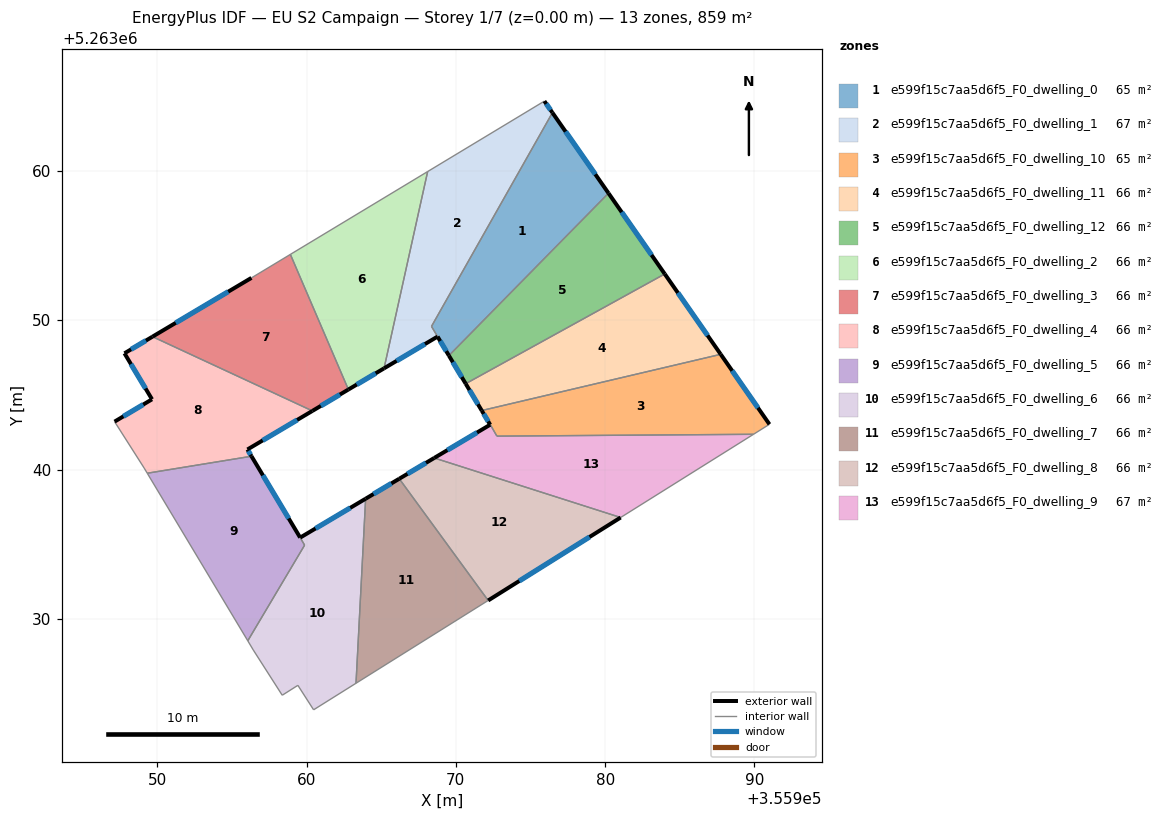
=== STOREY PLAN SPEC (per zone: floor XY polygon, exterior-wall plan segments, windows/doors) ===
zone 1: e599f15c7aa5d6f5_F0_dwelling_0  (65.5 m²)
  floor: (355976.47, 5263063.92) (355980.22, 5263058.52) (355969.54, 5263047.65) (355968.37, 5263049.60)
  exterior wall: (355980.22, 5263058.52) – (355976.47, 5263063.92)  [6.6 m]
    window: (355979.34, 5263059.79) – (355977.35, 5263062.65)  [5.5 m²]
  exterior wall: (355968.78, 5263048.92) – (355969.54, 5263047.65)  [1.5 m]
    window: (355968.95, 5263048.62) – (355969.36, 5263047.95)  [1.3 m²]
  interior walls: 3
zone 2: e599f15c7aa5d6f5_F0_dwelling_1  (66.6 m²)
  floor: (355975.93, 5263064.69) (355976.47, 5263063.92) (355968.37, 5263049.60) (355968.78, 5263048.92) (355965.19, 5263046.79) (355968.11, 5263059.97)
  exterior wall: (355976.47, 5263063.92) – (355975.93, 5263064.69)  [0.9 m]
    window: (355976.34, 5263064.10) – (355976.06, 5263064.51)  [0.8 m²]
  exterior wall: (355965.19, 5263046.79) – (355968.78, 5263048.92)  [4.2 m]
    window: (355966.03, 5263047.29) – (355967.93, 5263048.42)  [3.5 m²]
  interior walls: 4
zone 3: e599f15c7aa5d6f5_F0_dwelling_10  (65.3 m²)
  floor: (355987.74, 5263047.73) (355991.00, 5263043.05) (355989.93, 5263042.38) (355972.75, 5263042.25) (355971.76, 5263043.97)
  exterior wall: (355991.00, 5263043.05) – (355987.74, 5263047.73)  [5.7 m]
    window: (355990.24, 5263044.15) – (355988.51, 5263046.63)  [4.8 m²]
  interior walls: 4
zone 4: e599f15c7aa5d6f5_F0_dwelling_11  (66.1 m²)
  floor: (355983.99, 5263053.12) (355987.74, 5263047.73) (355971.73, 5263043.97) (355970.66, 5263045.77)
  exterior wall: (355970.66, 5263045.77) – (355971.73, 5263043.97)  [2.1 m]
    window: (355970.91, 5263045.34) – (355971.48, 5263044.39)  [1.8 m²]
  exterior wall: (355987.74, 5263047.73) – (355983.99, 5263053.12)  [6.6 m]
    window: (355986.86, 5263049.00) – (355984.87, 5263051.85)  [5.5 m²]
  interior walls: 3
zone 5: e599f15c7aa5d6f5_F0_dwelling_12  (66.1 m²)
  floor: (355980.22, 5263058.52) (355983.99, 5263053.12) (355970.66, 5263045.77) (355969.54, 5263047.65)
  exterior wall: (355969.54, 5263047.65) – (355970.66, 5263045.77)  [2.2 m]
    window: (355969.80, 5263047.21) – (355970.40, 5263046.21)  [1.8 m²]
  exterior wall: (355983.99, 5263053.12) – (355980.22, 5263058.52)  [6.6 m]
    window: (355983.11, 5263054.38) – (355981.11, 5263057.25)  [5.6 m²]
  interior walls: 2
zone 6: e599f15c7aa5d6f5_F0_dwelling_2  (66.0 m²)
  floor: (355968.11, 5263059.97) (355965.19, 5263046.79) (355962.80, 5263045.38) (355958.92, 5263054.42)
  exterior wall: (355962.80, 5263045.38) – (355965.19, 5263046.79)  [2.8 m]
    window: (355963.37, 5263045.71) – (355964.63, 5263046.46)  [2.3 m²]
  interior walls: 3
zone 7: e599f15c7aa5d6f5_F0_dwelling_3  (66.1 m²)
  floor: (355958.92, 5263054.42) (355962.80, 5263045.38) (355960.40, 5263043.94) (355949.69, 5263048.92) (355956.31, 5263052.85)
  exterior wall: (355960.40, 5263043.94) – (355962.80, 5263045.38)  [2.8 m]
    window: (355960.96, 5263044.28) – (355962.24, 5263045.04)  [2.4 m²]
  exterior wall: (355956.31, 5263052.85) – (355949.69, 5263048.92)  [7.7 m]
    window: (355954.76, 5263051.93) – (355951.24, 5263049.84)  [6.5 m²]
  interior walls: 3
zone 8: e599f15c7aa5d6f5_F0_dwelling_4  (66.1 m²)
  floor: (355960.40, 5263043.94) (355956.04, 5263041.36) (355956.32, 5263040.91) (355949.34, 5263039.77) (355949.13, 5263040.12) (355947.15, 5263043.23) (355949.65, 5263044.72) (355947.81, 5263047.80) (355949.69, 5263048.92)
  exterior wall: (355949.65, 5263044.72) – (355947.15, 5263043.23)  [2.9 m]
    window: (355949.07, 5263044.37) – (355947.73, 5263043.58)  [2.5 m²]
  exterior wall: (355947.81, 5263047.80) – (355949.65, 5263044.72)  [3.6 m]
    window: (355948.24, 5263047.08) – (355949.22, 5263045.44)  [3.0 m²]
  exterior wall: (355949.69, 5263048.92) – (355947.81, 5263047.80)  [2.2 m]
    window: (355949.25, 5263048.65) – (355948.25, 5263048.06)  [1.8 m²]
  exterior wall: (355956.04, 5263041.36) – (355960.40, 5263043.94)  [5.1 m]
    window: (355957.07, 5263041.97) – (355959.37, 5263043.34)  [4.3 m²]
  exterior wall: (355956.32, 5263040.91) – (355956.04, 5263041.36)  [0.5 m]
    window: (355956.25, 5263041.01) – (355956.11, 5263041.25)  [0.4 m²]
  interior walls: 4
zone 9: e599f15c7aa5d6f5_F0_dwelling_5  (65.7 m²)
  floor: (355956.32, 5263040.91) (355959.57, 5263035.46) (355959.87, 5263034.95) (355956.07, 5263028.55) (355949.34, 5263039.77)
  exterior wall: (355959.57, 5263035.46) – (355956.32, 5263040.91)  [6.3 m]
    window: (355958.81, 5263036.74) – (355957.08, 5263039.63)  [5.4 m²]
  interior walls: 4
zone 10: e599f15c7aa5d6f5_F0_dwelling_6  (66.4 m²)
  floor: (355963.96, 5263038.06) (355963.32, 5263025.71) (355960.47, 5263023.93) (355959.42, 5263025.57) (355958.37, 5263024.90) (355956.44, 5263027.93) (355956.07, 5263028.55) (355959.88, 5263034.96) (355959.58, 5263035.46)
  exterior wall: (355963.96, 5263038.06) – (355959.58, 5263035.46)  [5.1 m]
    window: (355962.93, 5263037.45) – (355960.61, 5263036.07)  [4.3 m²]
  interior walls: 8
zone 11: e599f15c7aa5d6f5_F0_dwelling_7  (66.1 m²)
  floor: (355966.21, 5263039.40) (355972.16, 5263031.25) (355963.32, 5263025.71) (355963.96, 5263038.06)
  exterior wall: (355966.21, 5263039.40) – (355963.96, 5263038.06)  [2.6 m]
    window: (355965.68, 5263039.09) – (355964.49, 5263038.38)  [2.2 m²]
  interior walls: 3
zone 12: e599f15c7aa5d6f5_F0_dwelling_8  (66.1 m²)
  floor: (355981.04, 5263036.80) (355972.16, 5263031.25) (355966.21, 5263039.40) (355968.55, 5263040.79)
  exterior wall: (355968.55, 5263040.79) – (355966.21, 5263039.40)  [2.7 m]
    window: (355968.00, 5263040.47) – (355966.76, 5263039.73)  [2.3 m²]
  exterior wall: (355972.16, 5263031.25) – (355981.04, 5263036.80)  [10.5 m]
    window: (355974.25, 5263032.55) – (355978.95, 5263035.50)  [8.8 m²]
  interior walls: 2
zone 13: e599f15c7aa5d6f5_F0_dwelling_9  (66.8 m²)
  floor: (355989.93, 5263042.38) (355981.04, 5263036.80) (355968.55, 5263040.79) (355972.30, 5263043.02) (355971.73, 5263043.97) (355971.75, 5263043.97) (355972.75, 5263042.25)
  exterior wall: (355971.73, 5263043.97) – (355972.30, 5263043.02)  [1.1 m]
    window: (355971.87, 5263043.74) – (355972.17, 5263043.24)  [0.9 m²]
  exterior wall: (355972.30, 5263043.02) – (355968.55, 5263040.79)  [4.4 m]
    window: (355971.42, 5263042.50) – (355969.43, 5263041.31)  [3.7 m²]
  interior walls: 5

=== DERIVED (storey summary) ===
Building: EU S2 Campaign
Storey: 1 of 7  (floor level z = 0.00 m)
Storey gross floor area: 858.7 m²
Zones on this storey: 13
  - e599f15c7aa5d6f5_F0_dwelling_0: floor 65.5 m²; exterior wall 8.1 m (24.2 m²); 2 window(s) 6.8 m²; WWR 28.1%
  - e599f15c7aa5d6f5_F0_dwelling_1: floor 66.6 m²; exterior wall 5.1 m (15.3 m²); 2 window(s) 4.3 m²; WWR 28.1%
  - e599f15c7aa5d6f5_F0_dwelling_10: floor 65.3 m²; exterior wall 5.7 m (17.1 m²); 1 window(s) 4.8 m²; WWR 28.1%
  - e599f15c7aa5d6f5_F0_dwelling_11: floor 66.1 m²; exterior wall 8.7 m (26.0 m²); 2 window(s) 7.3 m²; WWR 28.1%
  - e599f15c7aa5d6f5_F0_dwelling_12: floor 66.1 m²; exterior wall 8.8 m (26.3 m²); 2 window(s) 7.4 m²; WWR 28.1%
  - e599f15c7aa5d6f5_F0_dwelling_2: floor 66.0 m²; exterior wall 2.8 m (8.3 m²); 1 window(s) 2.3 m²; WWR 28.1%
  - e599f15c7aa5d6f5_F0_dwelling_3: floor 66.1 m²; exterior wall 10.5 m (31.5 m²); 2 window(s) 8.9 m²; WWR 28.1%
  - e599f15c7aa5d6f5_F0_dwelling_4: floor 66.1 m²; exterior wall 14.3 m (42.8 m²); 5 window(s) 12.1 m²; WWR 28.1%
  - e599f15c7aa5d6f5_F0_dwelling_5: floor 65.7 m²; exterior wall 6.3 m (19.0 m²); 1 window(s) 5.4 m²; WWR 28.1%
  - e599f15c7aa5d6f5_F0_dwelling_6: floor 66.4 m²; exterior wall 5.1 m (15.3 m²); 1 window(s) 4.3 m²; WWR 28.1%
  - e599f15c7aa5d6f5_F0_dwelling_7: floor 66.1 m²; exterior wall 2.6 m (7.9 m²); 1 window(s) 2.2 m²; WWR 28.1%
  - e599f15c7aa5d6f5_F0_dwelling_8: floor 66.1 m²; exterior wall 13.2 m (39.6 m²); 2 window(s) 11.1 m²; WWR 28.1%
  - e599f15c7aa5d6f5_F0_dwelling_9: floor 66.8 m²; exterior wall 5.5 m (16.4 m²); 2 window(s) 4.6 m²; WWR 28.1%
Zone adjacency (shared interzone walls):
  - e599f15c7aa5d6f5_F0_dwelling_0 ↔ e599f15c7aa5d6f5_F0_dwelling_1
  - e599f15c7aa5d6f5_F0_dwelling_0 ↔ e599f15c7aa5d6f5_F0_dwelling_12
  - e599f15c7aa5d6f5_F0_dwelling_1 ↔ e599f15c7aa5d6f5_F0_dwelling_2
  - e599f15c7aa5d6f5_F0_dwelling_10 ↔ e599f15c7aa5d6f5_F0_dwelling_11
  - e599f15c7aa5d6f5_F0_dwelling_10 ↔ e599f15c7aa5d6f5_F0_dwelling_9
  - e599f15c7aa5d6f5_F0_dwelling_11 ↔ e599f15c7aa5d6f5_F0_dwelling_12
  - e599f15c7aa5d6f5_F0_dwelling_11 ↔ e599f15c7aa5d6f5_F0_dwelling_9
  - e599f15c7aa5d6f5_F0_dwelling_2 ↔ e599f15c7aa5d6f5_F0_dwelling_3
  - e599f15c7aa5d6f5_F0_dwelling_3 ↔ e599f15c7aa5d6f5_F0_dwelling_4
  - e599f15c7aa5d6f5_F0_dwelling_4 ↔ e599f15c7aa5d6f5_F0_dwelling_5
  - e599f15c7aa5d6f5_F0_dwelling_5 ↔ e599f15c7aa5d6f5_F0_dwelling_6
  - e599f15c7aa5d6f5_F0_dwelling_6 ↔ e599f15c7aa5d6f5_F0_dwelling_7
  - e599f15c7aa5d6f5_F0_dwelling_7 ↔ e599f15c7aa5d6f5_F0_dwelling_8
  - e599f15c7aa5d6f5_F0_dwelling_8 ↔ e599f15c7aa5d6f5_F0_dwelling_9